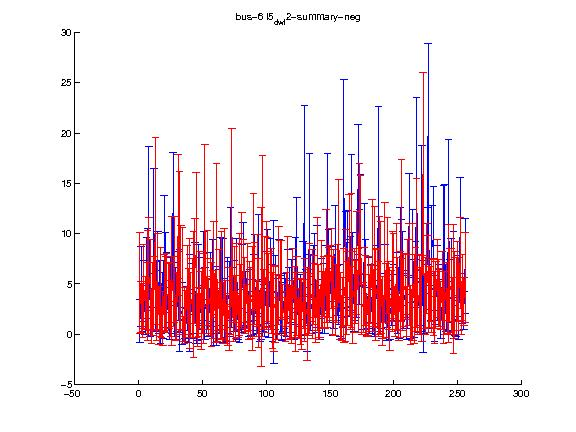

Values plotted in this chart, from the file beside it:
1.000000, 2.000000, 3.000000, 4.000000, 5.000000, 6.000000, 7.000000, 8.000000, 9.000000, 10.000000, 11.000000, 12.000000, 13.000000, 14.000000, 15.000000, 16.000000, 17.000000, 18.000000, 19.000000, 20.000000, 21.000000, 22.000000, 23.000000, 24.000000
5.119, 2.697, 2.379, 4.71, 3.272, 3.79, 4.848, 5.845, 4.918, 1.745, 3.494, 4.096, 10.28, 1.998, 5.23, 1.877, 4.199, 1.221, 1.583, 4.092, 4.048, 4.12, 3.803, 3.894
5.029, 2.506, 2.692, 4.182, 2.481, 3.359, 5.43, 5.735, 4.514, 2.697, 3.612, 3.679, 9.279, 2.639, 4.739, 2.88, 4.387, 1.567, 2.651, 3.805, 3.697, 3.914, 3.222, 3.288
